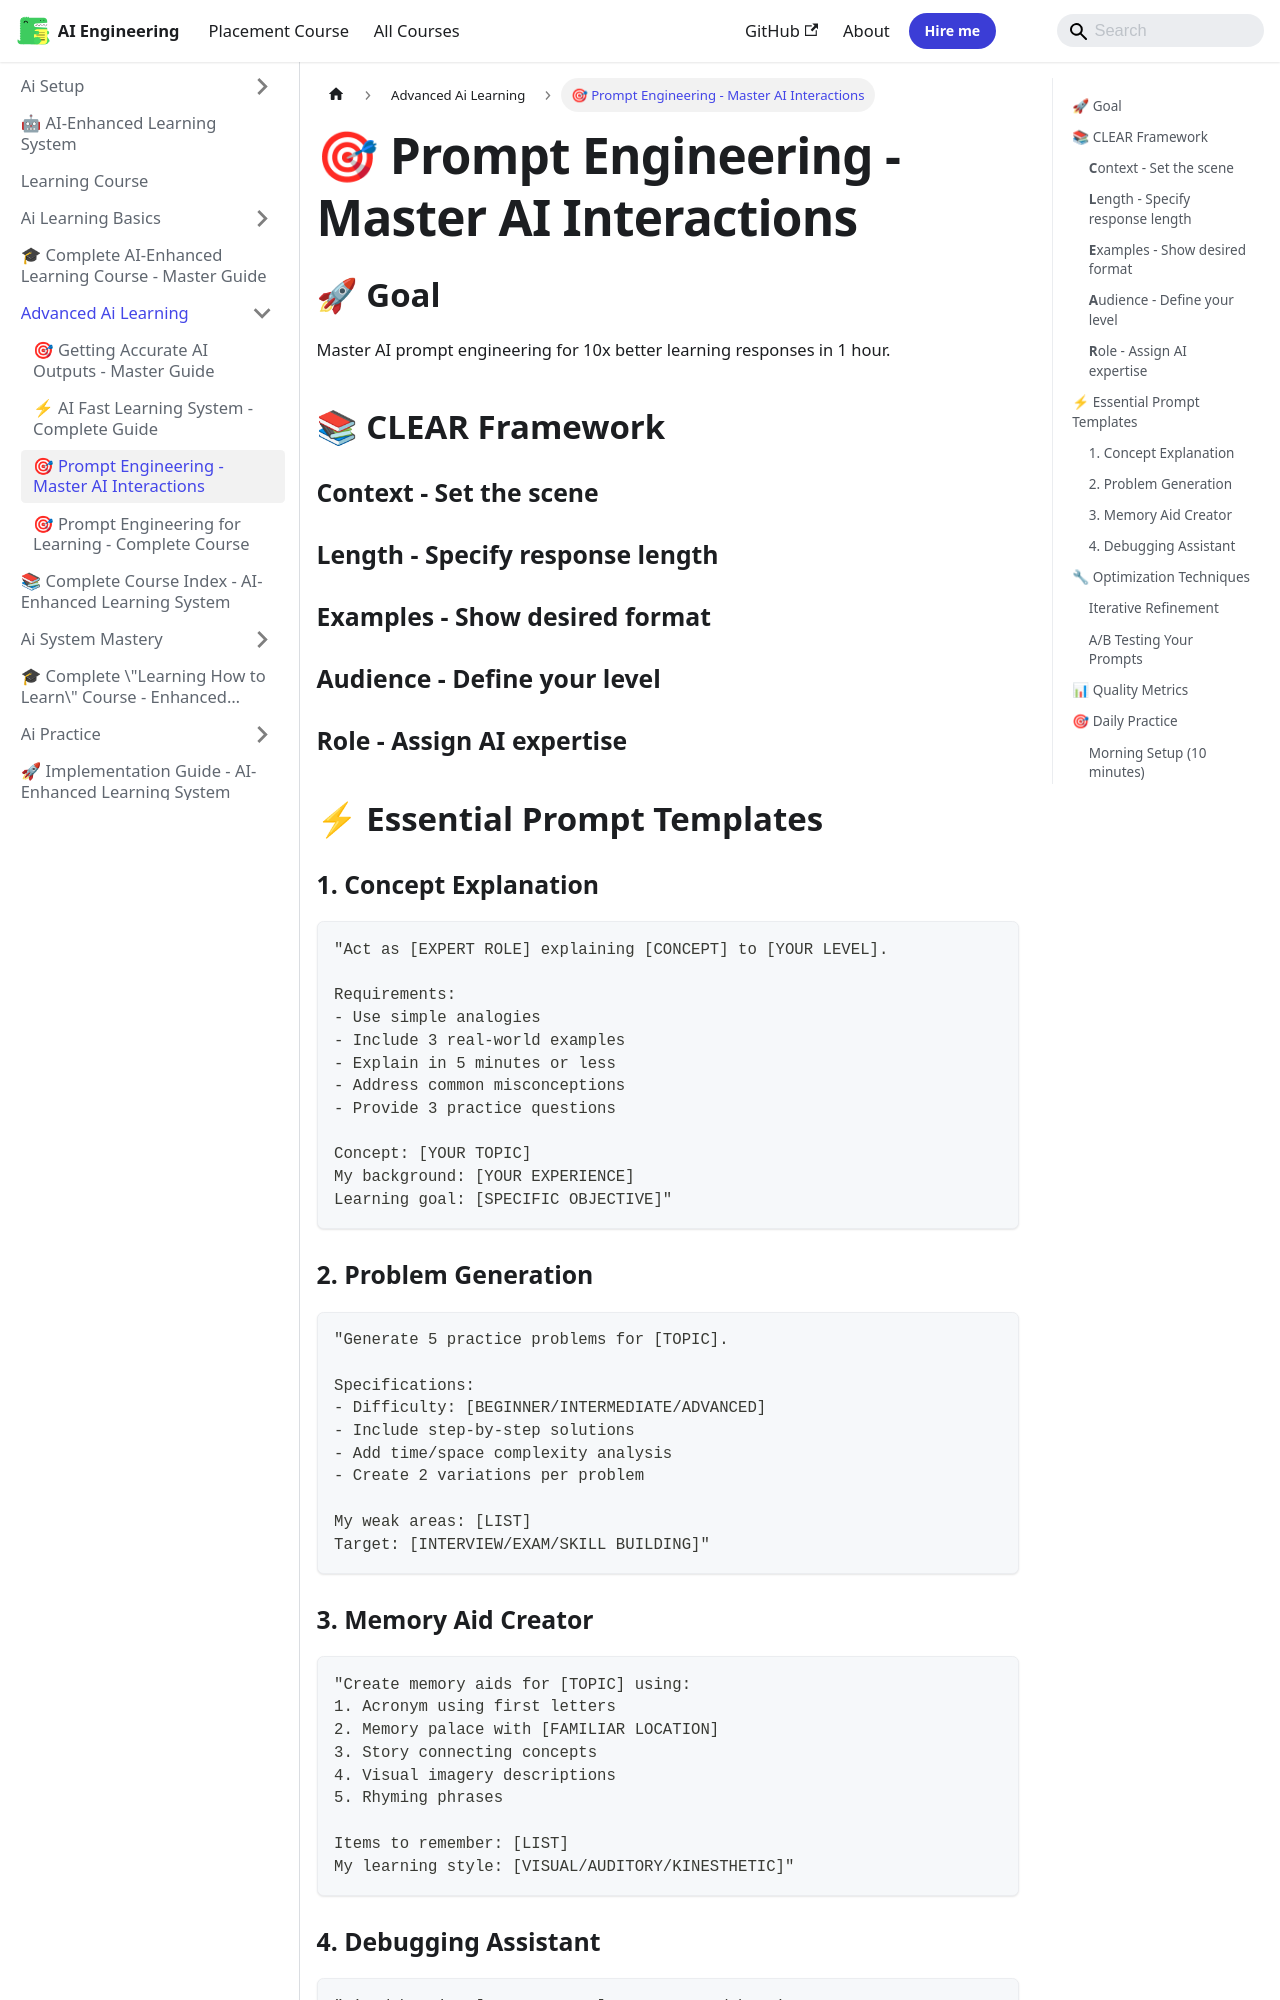

repository: Raushan666java/ai-engineering-journey · page: learning-course/03_Advanced_AI_Learning/Prompt_Engineering/index.html · generator: mkdocs

---
id: "Prompt_Engineering"
slug: "/learning-course/03_Advanced_AI_Learning/Prompt_Engineering"
title: "🎯 Prompt Engineering - Master AI Interactions"
sidebar_label: "🎯 Prompt Engineering - Master AI Interactions"
sidebar_position: 3
description: "Master AI prompt engineering for 10x better learning responses in 1 hour."
---

## 🚀 Goal
Master AI prompt engineering for 10x better learning responses in 1 hour.

## 📚 CLEAR Framework

### **C**ontext - Set the scene
### **L**ength - Specify response length  
### **E**xamples - Show desired format
### **A**udience - Define your level
### **R**ole - Assign AI expertise

## ⚡ Essential Prompt Templates

### 1. Concept Explanation
```
"Act as [EXPERT ROLE] explaining [CONCEPT] to [YOUR LEVEL].

Requirements:
- Use simple analogies
- Include 3 real-world examples
- Explain in 5 minutes or less
- Address common misconceptions
- Provide 3 practice questions

Concept: [YOUR TOPIC]
My background: [YOUR EXPERIENCE]
Learning goal: [SPECIFIC OBJECTIVE]"
```

### 2. Problem Generation
```
"Generate 5 practice problems for [TOPIC].

Specifications:
- Difficulty: [BEGINNER/INTERMEDIATE/ADVANCED]
- Include step-by-step solutions
- Add time/space complexity analysis
- Create 2 variations per problem

My weak areas: [LIST]
Target: [INTERVIEW/EXAM/SKILL BUILDING]"
```
